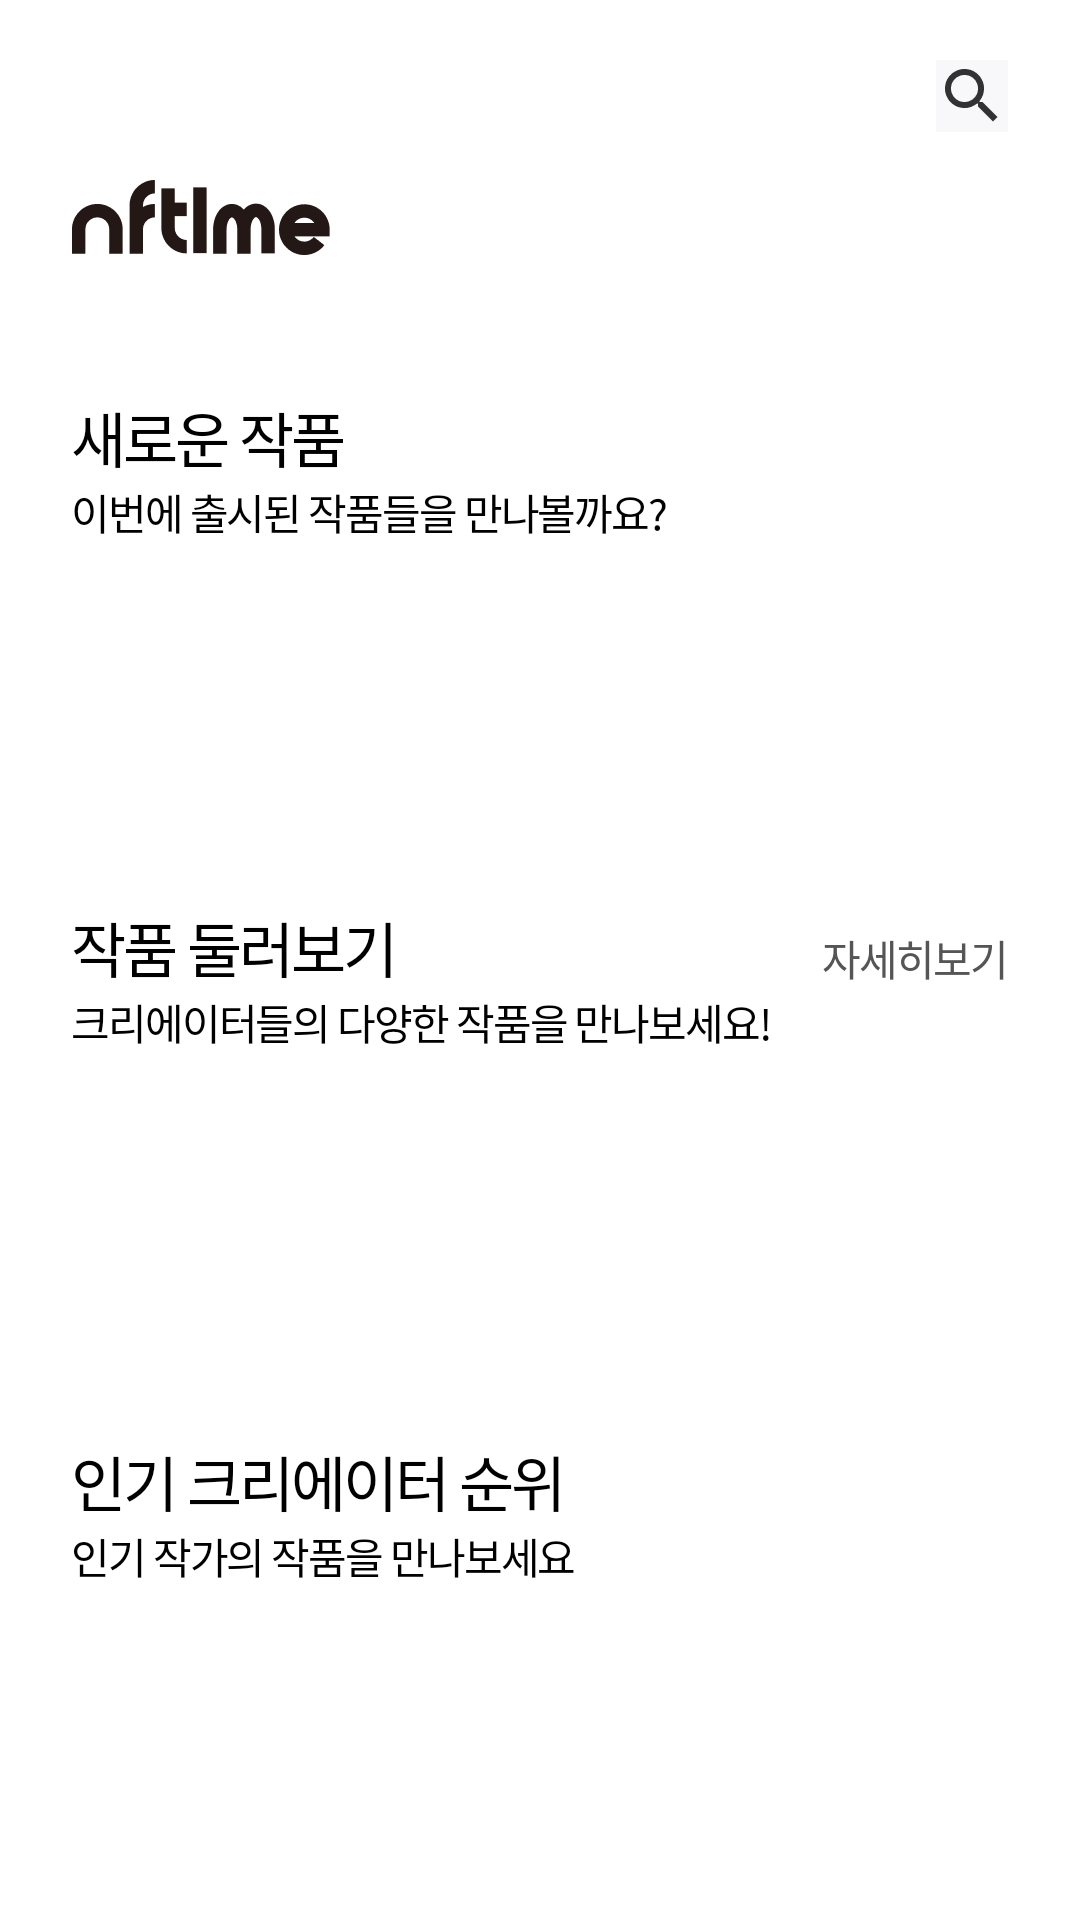

The Android layout XML behind this screen, and the referenced resources:
<!-- AndroidManifest.xml: application theme AppTheme -->
<!-- res/layout/fragment_page_market.xml -->
<?xml version="1.0" encoding="utf-8"?>
<androidx.constraintlayout.widget.ConstraintLayout xmlns:android="http://schemas.android.com/apk/res/android"
    xmlns:app="http://schemas.android.com/apk/res-auto"
    xmlns:tools="http://schemas.android.com/tools"
    android:id="@+id/linearLayout2"
    android:layout_width="match_parent"
    android:layout_height="match_parent"
    android:gravity="center">

    <ScrollView
        android:id="@+id/scrollView3"
        android:layout_width="match_parent"
        android:layout_height="match_parent"
        app:layout_constraintBottom_toBottomOf="parent"
        app:layout_constraintEnd_toEndOf="parent"
        app:layout_constraintStart_toStartOf="parent"
        app:layout_constraintTop_toTopOf="parent">

        <androidx.constraintlayout.widget.ConstraintLayout
            android:layout_width="match_parent"
            android:layout_height="wrap_content" >

            <ImageView
                android:id="@+id/icon_nftime"
                android:layout_width="wrap_content"
                android:layout_height="wrap_content"
                android:layout_marginStart="24dp"
                android:layout_marginLeft="24dp"
                android:layout_marginTop="60dp"
                android:contentDescription="TODO"
                app:layout_constraintStart_toStartOf="parent"
                app:layout_constraintTop_toTopOf="parent"
                app:srcCompat="@drawable/icon_nftime" />

            <ImageView
                android:id="@+id/icon_serach"
                android:layout_width="wrap_content"
                android:layout_height="wrap_content"
                android:layout_marginTop="20dp"
                android:layout_marginEnd="24dp"
                android:layout_marginRight="24dp"
                app:layout_constraintEnd_toEndOf="parent"
                app:layout_constraintTop_toTopOf="parent"
                app:srcCompat="@drawable/icon_search" />

            <TextView
                android:id="@+id/tv_the_newest_art"
                android:layout_width="wrap_content"
                android:layout_height="wrap_content"
                android:layout_marginStart="24dp"
                android:layout_marginLeft="24dp"
                android:layout_marginTop="46dp"
                android:fontFamily="@font/pretendard_bold"
                android:letterSpacing="-0.05"
                android:text="새로운 작품"
                android:textColor="#000000"
                android:textSize="20sp"
                app:layout_constraintStart_toStartOf="parent"
                app:layout_constraintTop_toBottomOf="@+id/icon_nftime" />

            <TextView
                android:id="@+id/tv_the_newest_art_detail"
                android:layout_width="wrap_content"
                android:layout_height="wrap_content"
                android:layout_marginStart="24dp"
                android:layout_marginLeft="24dp"
                android:text="이번에 출시된 작품들을 만나볼까요?"
                android:fontFamily="@font/pretendard_regular"
                android:letterSpacing="-0.05"
                android:textColor="#000000"
                android:textSize="14sp"
                app:layout_constraintStart_toStartOf="parent"
                app:layout_constraintTop_toBottomOf="@+id/tv_the_newest_art" />

            <androidx.viewpager2.widget.ViewPager2
                android:id="@+id/viewPager2_today_art"
                android:layout_width="match_parent"
                android:layout_height="match_parent"
                android:layout_marginTop="40dp"
                app:layout_constraintEnd_toEndOf="parent"
                app:layout_constraintStart_toStartOf="parent"
                app:layout_constraintTop_toBottomOf="@+id/tv_the_newest_art_detail" />

            <TextView
                android:id="@+id/tv_art_all"
                android:layout_width="wrap_content"
                android:layout_height="wrap_content"
                android:layout_marginStart="24dp"
                android:layout_marginLeft="24dp"
                android:layout_marginTop="80dp"
                android:fontFamily="@font/pretendard_bold"
                android:letterSpacing="-0.05"
                android:text="작품 둘러보기"
                android:textColor="#000000"
                android:textSize="20sp"
                app:layout_constraintStart_toStartOf="parent"
                app:layout_constraintTop_toBottomOf="@+id/viewPager2_today_art" />

            <TextView
                android:id="@+id/tv_art_all_detail"
                android:layout_width="wrap_content"
                android:layout_height="wrap_content"
                android:layout_marginStart="24dp"
                android:layout_marginLeft="24dp"
                android:text="크리에이터들의 다양한 작품을 만나보세요!"
                android:fontFamily="@font/pretendard_regular"
                android:letterSpacing="-0.05"
                android:textColor="#000000"
                android:textSize="14sp"
                app:layout_constraintStart_toStartOf="parent"
                app:layout_constraintTop_toBottomOf="@+id/tv_art_all" />

            <TextView
                android:id="@+id/tv_art_all_detail_icon"
                android:layout_width="wrap_content"
                android:layout_height="wrap_content"
                android:layout_marginTop="88dp"
                android:layout_marginEnd="24dp"
                android:layout_marginRight="24dp"
                android:fontFamily="@font/pretendard_regular"
                android:letterSpacing="-0.05"
                android:text="자세히보기"
                android:textColor="#555555"
                android:textSize="14sp"
                app:layout_constraintEnd_toEndOf="parent"
                app:layout_constraintTop_toBottomOf="@+id/viewPager2_today_art" />

            <com.google.android.material.tabs.TabLayout
                android:id="@+id/tabLayout_art_all"
                android:layout_width="wrap_content"
                android:layout_height="wrap_content"
                android:layout_marginStart="24dp"
                android:layout_marginLeft="24dp"
                android:layout_marginTop="10dp"
                app:layout_constraintStart_toStartOf="parent"
                app:layout_constraintTop_toBottomOf="@+id/tv_art_all_detail"
                app:tabIndicatorGravity="stretch"
                app:tabIndicatorAnimationMode="elastic"
                app:tabIndicator="@drawable/tab_selector"
                app:tabMode="scrollable">

            </com.google.android.material.tabs.TabLayout>

            <androidx.core.widget.NestedScrollView
                android:layout_width="match_parent"
                android:layout_height="match_parent"
                android:fillViewport="true"/>

            <androidx.viewpager2.widget.ViewPager2
                android:id="@+id/viewPager2_art_all"
                android:layout_width="match_parent"
                android:layout_height="match_parent"
                android:layout_marginTop="10dp"
                android:clipChildren="false"
                android:clipToPadding="false"
                app:layout_constraintEnd_toEndOf="parent"
                app:layout_constraintStart_toStartOf="parent"
                app:layout_constraintTop_toBottomOf="@+id/tabLayout_art_all">

            </androidx.viewpager2.widget.ViewPager2>

            <TextView
                android:id="@+id/tv_famous_artist"
                android:layout_width="wrap_content"
                android:layout_height="wrap_content"
                android:layout_marginStart="24dp"
                android:layout_marginLeft="24dp"
                android:layout_marginTop="60dp"
                android:fontFamily="@font/pretendard_bold"
                android:letterSpacing="-0.05"
                android:text="인기 크리에이터 순위"
                android:textColor="#000000"
                android:textSize="20sp"
                app:layout_constraintStart_toStartOf="parent"
                app:layout_constraintTop_toBottomOf="@+id/viewPager2_art_all" />

            <TextView
                android:id="@+id/tv_famous_artist_detail"
                android:layout_width="wrap_content"
                android:layout_height="wrap_content"
                android:layout_marginStart="24dp"
                android:layout_marginLeft="24dp"
                android:text="인기 작가의 작품을 만나보세요"
                android:fontFamily="@font/pretendard_regular"
                android:letterSpacing="-0.05"
                android:textColor="#000000"
                android:textSize="14sp"
                app:layout_constraintStart_toStartOf="parent"
                app:layout_constraintTop_toBottomOf="@+id/tv_famous_artist" />

            <androidx.recyclerview.widget.RecyclerView
                android:id="@+id/recyclerview_famous_artist"
                android:layout_width="match_parent"
                android:layout_height="match_parent"
                android:layout_marginTop="10dp"
                app:layout_constraintEnd_toEndOf="parent"
                app:layout_constraintStart_toStartOf="parent"
                app:layout_constraintTop_toBottomOf="@+id/tv_famous_artist_detail" />

        </androidx.constraintlayout.widget.ConstraintLayout>
    </ScrollView>


</androidx.constraintlayout.widget.ConstraintLayout>
<!-- resources referenced by this layout -->
<resources>
  <!-- drawable icon_nftime: png bitmap (drawable-hdpi, 811 bytes) -->
  <!-- drawable icon_search: png bitmap (drawable-hdpi, 693 bytes) -->
  <!-- drawable tab_selector (drawable) -->
  <?xml version="1.0" encoding="utf-8"?>
  <shape xmlns:android="http://schemas.android.com/apk/res/android"
      android:shape="rectangle" >
  
      <stroke android:color="#000000"/>
      <corners android:radius="100dp"/>
  
  </shape>
  <style name="AppTheme" parent="Theme.AppCompat.Light.NoActionBar">
          
          <item name="colorPrimary">@color/colorPrimary</item>
          <item name="colorPrimaryDark">@color/colorPrimaryDark</item>
          <item name="colorAccent">@color/colorAccent</item>
  
          <item name="windowActionBar">false</item>
          <item name="windowNoTitle">true</item>
  
          <item name="android:windowBackground">#ffffff</item>
          <item name="android:statusBarColor" tools:targetApi="lollipop">@color/status_background</item>
          <item name="android:windowLightStatusBar" tools:targetApi="m">true</item>
      </style>
  <color name="colorPrimary">#6200EE</color>
  <color name="colorPrimaryDark">#3700B3</color>
  <color name="colorAccent">#03DAC5</color>
  <color name="status_background">#00000000</color>
</resources>
